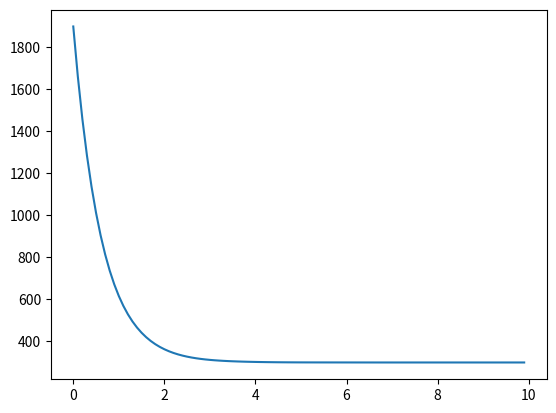

Reproduce this figure in Python.
from matplotlib.pyplot import *

def run_method(a, b, c, f):
    alpha = [c[0] / b[0]]
    beta = [f[0] / b[0]]
    n = len(f)
    x = [0 for _ in range(n)]

    for i in range(1, n):
        alpha.append(c[i] / (-a[i] * alpha[i - 1] + b[i]))
        beta.append((f[i] + a[i] * beta[i - 1]) / (-a[i] * alpha[i - 1] + b[i]))

    x[n - 1] = beta[-1]

    for i in range(n-1, 0, -1):
        x[i - 1] = alpha[i] * x[i] + beta[i]

    return x

def k_func(x, a = 0.0134, b = 1, c = 4.35e-4, m = 1):
    f = a * (b + c *(x ** m))
    return f

def p_func(x, r = 0.5):
    f = 2 / r * alpha_func(x)
    return f

def alpha_func(x, a = 1.94e-2, d = 1.5e3, g = 0.2e-2):
    f = a * ((x / d - 1) ** 4) + g
    return f

def f_func(x, t = 300):
    f = t * p_func(x)
    return f

def dk_func(x, a = 0.0134, c = 4.35e-4, m = 1):
    f = a * c * m * (x ** (m - 1))
    return f

def dp_func(x, r = 0.5, a = 1.94e-2, d = 1.5e3, g = 0.2e-2):
    f = (8 * a) / (d * r) * ((x / d - 1) ** 3)
    return f

def df_func(x, t = 300):
    f = t * dp_func(x)
    return f    

def d_alpha(x, a = 1.94e-2, d = 1.5e3, g = 0.2e-2):
    f = 4 * a / d * (x / d - 1) ** 3 
    return f

def run_coefs(y, h, f0, t):
    a, b, c, d = [], [], [], []
    a_coef = 0
    a.append(a_coef)
    c_coef = (k_func(y[0]) + k_func(y[1])) / 2
    c.append(c_coef)
    b_coef = c_coef + p_func(y[0]) * h * h
    b.append(b_coef)
    d_coef = f_func(y[0]) * h * h + f0 * h
    d.append(d_coef)

    for i in range(1, len(y) - 1):
        a_coef = (k_func(y[i - 1]) + k_func(y[i])) / 2
        a.append(a_coef)
        c_coef = (k_func(y[i]) + k_func(y[i + 1])) / 2
        c.append(c_coef)
        b_coef = a_coef + c_coef + p_func(y[i]) * h * h
        b.append(b_coef)
        d_coef = f_func(y[i]) * h * h
        d.append(d_coef)

    a_coef = (k_func(y[-2]) + k_func(y[-1])) / 2
    a.append(a_coef)
    c_coef = 0
    c.append(c_coef)
    b_coef = a_coef + p_func(y[-1]) * h * h + alpha_func(y[-1]) * h
    b.append(b_coef)
    d_coef = f_func(y[-1]) * h * h + alpha_func(y[-1]) * h * t
    d.append(d_coef)
    return a, b, c, d

def d_run_coefs(y, a, b, c, d, h):
    a1, b1, c1, d1 = [], [], [], []
    kip = dk_func(y[0 + 1]) / 2
    ki = dk_func(y[0]) / 2
    a_coef = 0
    a1.append(a_coef)
    b_coef = 2 * ki * y[0] - b[0]
    b1.append(b_coef)
    c_coef = 2 * kip * y[0] + 2 * kip * y[1] + c[0]
    c1.append(c_coef)
    d_coef = 0
    d1.append(d_coef)

    for i in range(1, len(y) - 1):
        kim = dk_func(y[i - 1]) / 2
        kip = dk_func(y[i + 1]) / 2
        ki = dk_func(y[i]) / 2
        a_coef = kim * y[i - 1] + a[i] - kim * y[i]
        a1.append(a_coef)
        b_coef = ki * y[i - 1] - (2 * ki + h * h * dp_func(y[i])) * y[i] - b[i] + ki * y[i + 1] + df_func(y[i]) * h * h
        b1.append(b_coef)
        c_coef = kip * y[i] + kip * y[i + 1] + c[i]
        c1.append(c_coef)
        d_coef = a[i] * y[i - 1] - b[i] * y[i] + c[i] * y[i + 1] + d[i] 
        d1.append(d_coef)

    kim = dk_func(y[-1 - 1]) / 2
    ki = dk_func(y[-1]) / 2
    a_coef = a[-1] + kim * y[-1]
    a1.append(a_coef)
    b_coef = - (2 * ki + h * d_alpha(y[-1])) * y[-1] - b[-1]
    b1.append(b_coef)
    c_coef = 0
    c1.append(c_coef)
    d_coef = -d_alpha(y[-1])
    d1.append(d_coef)
    return a1, b1, c1, d1

def solution(f0, t0, l, n):
    h = l / n
    y = []
    for _ in range(n):
        y.append(t0)
    if abs(f0) < 1e-3:
        return y
    max_e = 10
    j = 0
    while max_e > 1e-2:
        a, b, c, d = run_coefs(y, h, f0, t0)
        y = run_method(a, b, c, d)
        a1, b1, c1, d1 = d_run_coefs(y, a, b, c, d, h)
        b1 = list(map(lambda x: -x, b1))
        delta_y = run_method(a1, b1, c1, d1)
        max_e = abs(delta_y[0] / y[0])
        for i in range(len(delta_y)):
            e = abs(delta_y[i] / y[i])
            if max_e < e:
                max_e = e
        for i in range(len(delta_y)):
            y[i] += delta_y[i]
        print(j)
        j += 1
    return y

def main():
    n = 100
    f0 = 50
    t0 = 300
    l = 10
    y = solution(f0, t0, l, n)
    h = l / n
    x = [i * h for i in range(n)]
    # print(y)
    plot(x, y)
    #ylim(bottom=0)
    show()

main()
